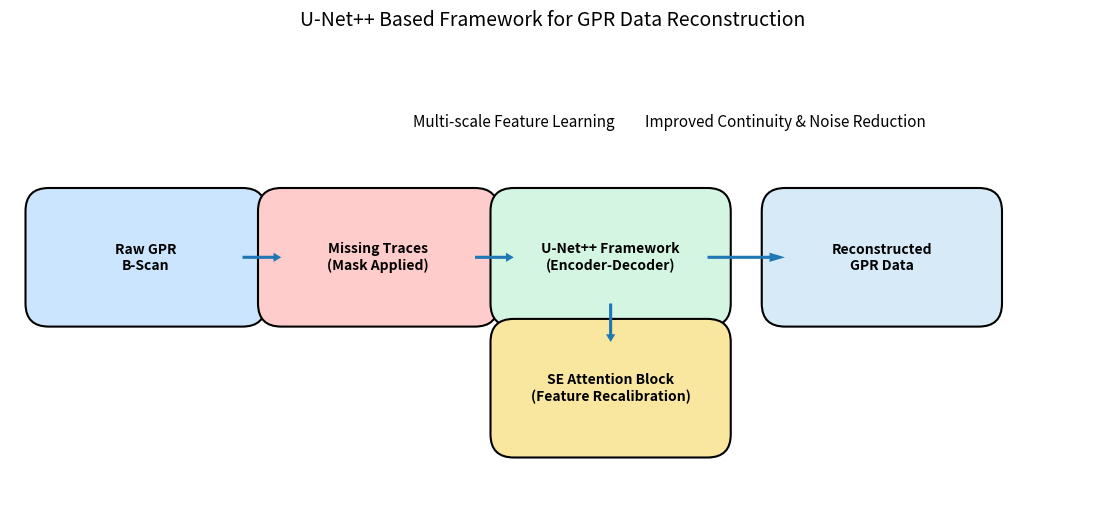

Generate this figure with matplotlib:
import matplotlib.pyplot as plt
from matplotlib.patches import FancyBboxPatch, Arrow

# Create figure
fig, ax = plt.subplots(figsize=(14, 6))
ax.set_xlim(0, 14)
ax.set_ylim(0, 6)
ax.axis('off')

# Function to draw blocks
def draw_block(x, y, text, color):
    box = FancyBboxPatch(
        (x, y), 2.5, 1.2,
        boxstyle="round,pad=0.3",
        linewidth=1.5,
        edgecolor='black',
        facecolor=color
    )
    ax.add_patch(box)
    ax.text(x + 1.25, y + 0.6, text,
            ha='center', va='center', fontsize=10, fontweight='bold')

# Function to draw arrows
def draw_arrow(x1, y1, x2, y2):
    arrow = Arrow(x1, y1, x2-x1, y2-y1, width=0.2)
    ax.add_patch(arrow)

# Blocks
draw_block(0.5, 2.5, "Raw GPR\nB-Scan", "#cce5ff")
draw_block(3.5, 2.5, "Missing Traces\n(Mask Applied)", "#ffcccc")
draw_block(6.5, 2.5, "U-Net++ Framework\n(Encoder-Decoder)", "#d5f5e3")
draw_block(6.5, 0.8, "SE Attention Block\n(Feature Recalibration)", "#f9e79f")
draw_block(10.0, 2.5, "Reconstructed\nGPR Data", "#d6eaf8")

# Arrows
draw_arrow(3.0, 3.1, 3.5, 3.1)
draw_arrow(6.0, 3.1, 6.5, 3.1)
draw_arrow(9.0, 3.1, 10.0, 3.1)
draw_arrow(7.75, 2.5, 7.75, 2.0)

# Labels
ax.text(6.5, 4.8, "Multi-scale Feature Learning", fontsize=11, ha='center')
ax.text(10.0, 4.8, "Improved Continuity & Noise Reduction", fontsize=11, ha='center')

# Title
plt.title("U-Net++ Based Framework for GPR Data Reconstruction", fontsize=14)

# Save high resolution
plt.savefig("gpr_unetpp_framework.png", dpi=300, bbox_inches='tight')
plt.show()
